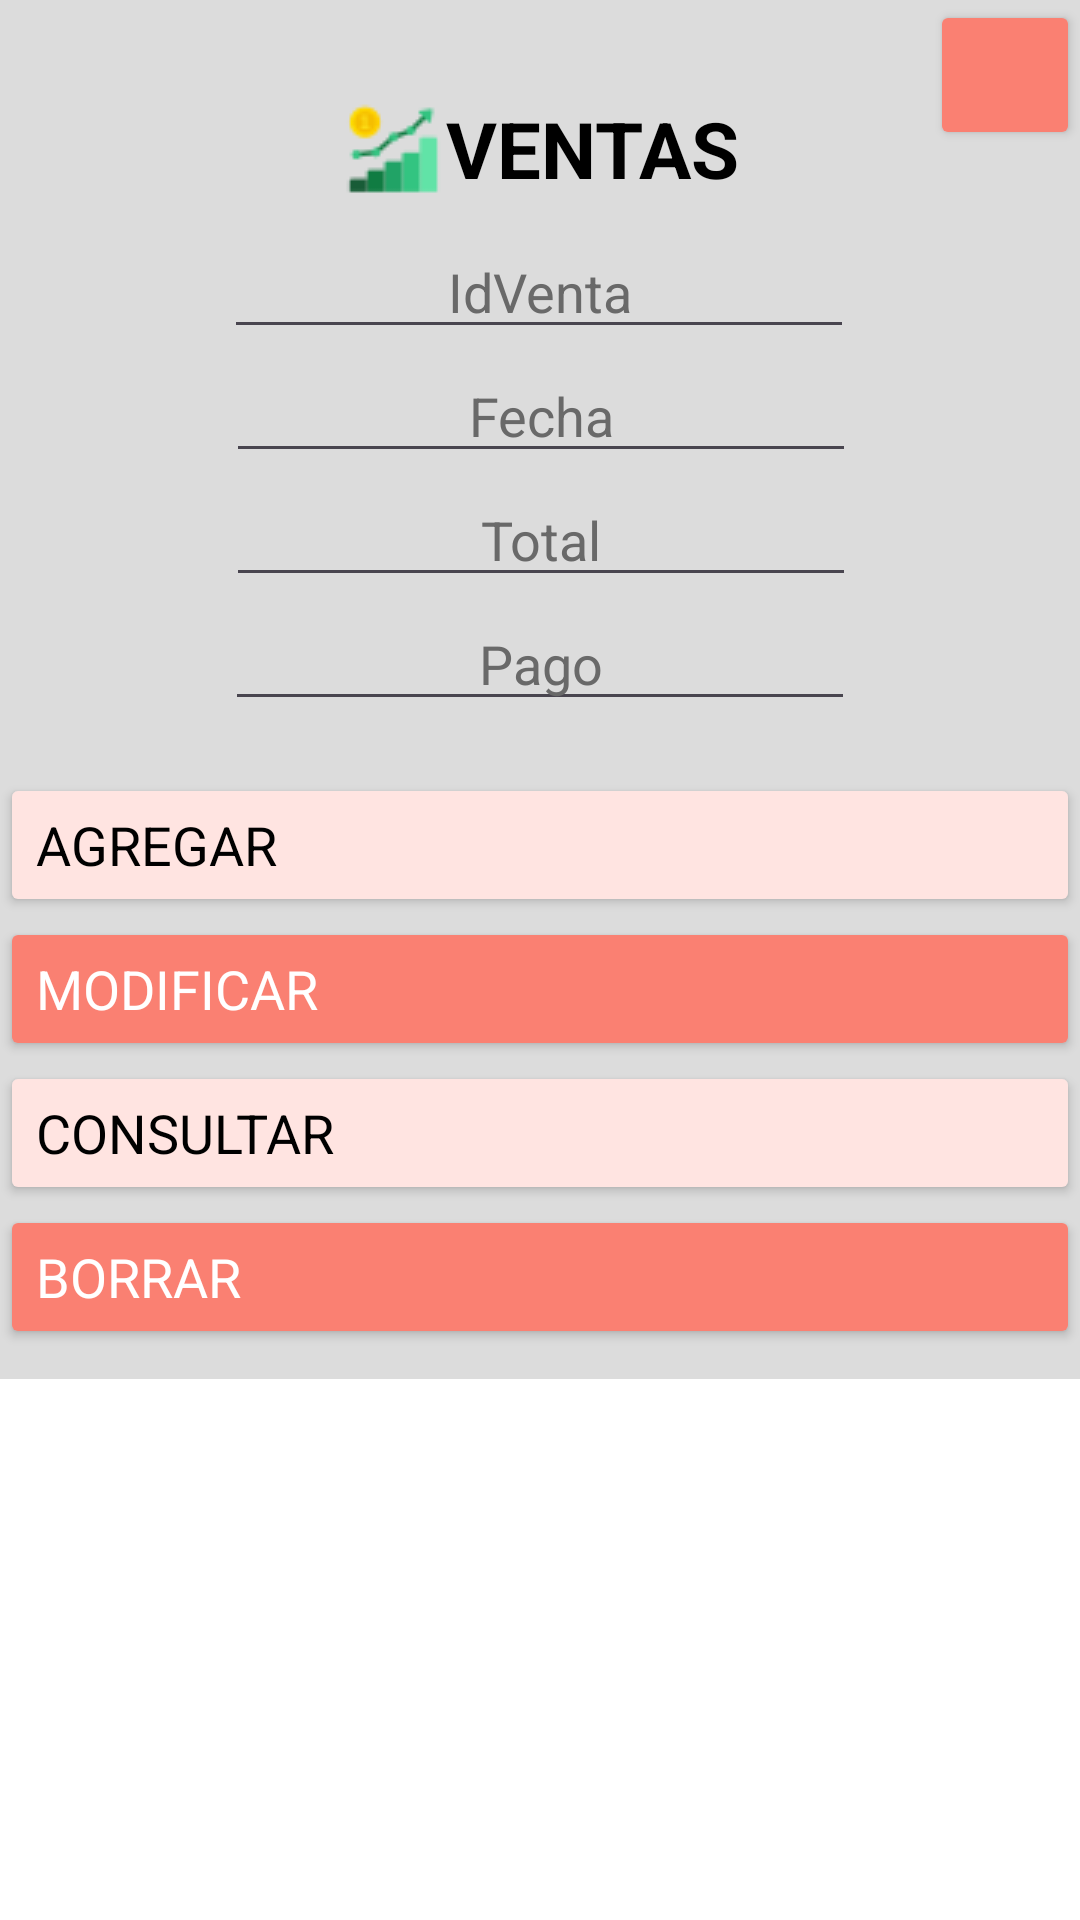

Produce the Android XML layout that renders to this screen, including the resource entries it uses.
<!-- AndroidManifest.xml: application theme Theme.FRUTERIARANCHOLOPEZAPP -->
<!-- res/layout/activity_ventas.xml -->
<?xml version="1.0" encoding="utf-8"?>
<androidx.constraintlayout.widget.ConstraintLayout xmlns:android="http://schemas.android.com/apk/res/android"
    xmlns:app="http://schemas.android.com/apk/res-auto"
    xmlns:tools="http://schemas.android.com/tools"
    android:id="@+id/mainDetallesVentas"
    android:layout_width="match_parent"
    android:layout_height="match_parent"
    android:background="#DCDCDC"
    android:orientation="vertical"
    tools:context=".Ventas">

    <TextView
        android:id="@+id/txtProductos"
        android:layout_width="wrap_content"
        android:layout_height="wrap_content"
        android:layout_marginTop="32dp"
        android:drawableLeft="@drawable/ventas"
        android:fontFamily="sans-serif"
        android:text="VENTAS"
        android:textAlignment="textStart"
        android:textSize="26sp"
        android:textColor="@color/black"
        android:textStyle="bold"
        app:layout_constraintEnd_toEndOf="parent"
        app:layout_constraintStart_toStartOf="parent"
        app:layout_constraintTop_toTopOf="parent" />

    <Button
        android:id="@+id/btnAgregarVentas"
        android:layout_width="0dp"
        android:layout_height="wrap_content"
        android:backgroundTint="#FFE4E1"
        android:fontFamily="sans-serif"
        android:onClick="onAgregarVenta"
        android:text="Agregar"
        android:textAlignment="textStart"
        android:textColor="#000000"
        android:textSize="18sp"
        app:icon="@drawable/agregar"
        app:iconTint="#000000"
        app:layout_constraintBottom_toBottomOf="parent"
        app:layout_constraintEnd_toEndOf="parent"
        app:layout_constraintHorizontal_bias="0.0"
        app:layout_constraintStart_toStartOf="parent"
        app:layout_constraintTop_toBottomOf="@+id/eTTipo_Pago"
        app:layout_constraintVertical_bias="0.049" />

    <Button
        android:id="@+id/btnModificarVentas"
        android:layout_width="0dp"
        android:layout_height="wrap_content"
        android:backgroundTint="#FA8072"
        android:fontFamily="sans-serif"
        android:onClick="onModificarVenta"
        android:text="Modificar"
        android:textAlignment="textStart"
        android:textColor="#FFFFFF"
        android:textSize="18sp"
        app:icon="@drawable/modificar"
        app:iconTint="#FFFFFF"
        app:layout_constraintBottom_toBottomOf="parent"
        app:layout_constraintEnd_toEndOf="parent"
        app:layout_constraintHorizontal_bias="0.0"
        app:layout_constraintStart_toStartOf="parent"
        app:layout_constraintTop_toBottomOf="@+id/btnAgregarVentas"
        app:layout_constraintVertical_bias="0.0" />

    <Button
        android:id="@+id/btnBorrarVentas"
        android:layout_width="0dp"
        android:layout_height="wrap_content"
        android:backgroundTint="#FA8072"
        android:fontFamily="sans-serif"
        android:onClick="onBorrarVenta"
        android:text="Borrar"
        android:textAlignment="textStart"
        android:textColor="#FFFFFF"
        android:textSize="18sp"
        app:icon="@drawable/borrar"
        app:iconTint="#FFFFFF"
        app:layout_constraintBottom_toBottomOf="parent"
        app:layout_constraintEnd_toEndOf="parent"
        app:layout_constraintHorizontal_bias="0.0"
        app:layout_constraintStart_toStartOf="parent"
        app:layout_constraintTop_toBottomOf="@+id/btnConsultarVentas"
        app:layout_constraintVertical_bias="0.0" />

    <Button
        android:id="@+id/btnConsultarVentas"
        android:layout_width="0dp"
        android:layout_height="wrap_content"
        android:backgroundTint="#FFE4E1"
        android:fontFamily="sans-serif"
        android:onClick="onConsultarVenta"
        android:text="Consultar"
        android:textAlignment="textStart"
        android:textColor="#000000"
        android:textSize="18sp"
        app:icon="@drawable/consultar"
        app:iconTint="#000000"
        app:layout_constraintBottom_toBottomOf="parent"
        app:layout_constraintEnd_toEndOf="parent"
        app:layout_constraintHorizontal_bias="0.0"
        app:layout_constraintStart_toStartOf="parent"
        app:layout_constraintTop_toBottomOf="@+id/btnModificarVentas"
        app:layout_constraintVertical_bias="0.0" />

    <EditText
        android:id="@+id/eTId_Venta"
        android:layout_width="wrap_content"
        android:layout_height="wrap_content"
        android:layout_marginTop="8dp"
        android:layout_weight="1"
        android:ems="10"
        android:hint="IdVenta"
        android:inputType="number"
        android:textAlignment="center"
        android:textColor="#000000"
        android:textColorHint="#696969"
        app:layout_constraintBottom_toBottomOf="parent"
        app:layout_constraintEnd_toEndOf="parent"
        app:layout_constraintHorizontal_bias="0.498"
        app:layout_constraintStart_toStartOf="parent"
        app:layout_constraintTop_toBottomOf="@+id/txtProductos"
        app:layout_constraintVertical_bias="0.0" />

    <EditText
        android:id="@+id/eTFechaVenta"
        android:layout_width="wrap_content"
        android:layout_height="wrap_content"
        android:layout_weight="1"
        android:ems="10"
        android:hint="Fecha"
        android:inputType="date"
        android:textAlignment="center"
        android:textColor="#000000"
        android:textColorHint="#696969"
        app:layout_constraintBottom_toBottomOf="parent"
        app:layout_constraintEnd_toEndOf="parent"
        app:layout_constraintHorizontal_bias="0.502"
        app:layout_constraintStart_toStartOf="parent"
        app:layout_constraintTop_toBottomOf="@+id/eTId_Venta"
        app:layout_constraintVertical_bias="0.0" />

    <EditText
        android:id="@+id/eTTotalVentas"
        android:layout_width="wrap_content"
        android:layout_height="wrap_content"
        android:layout_weight="1"
        android:ems="10"
        android:hint="Total"
        android:inputType="numberDecimal"
        android:textAlignment="center"
        android:textColor="#000000"
        android:textColorHint="#696969"
        app:layout_constraintBottom_toBottomOf="parent"
        app:layout_constraintEnd_toEndOf="parent"
        app:layout_constraintHorizontal_bias="0.502"
        app:layout_constraintStart_toStartOf="parent"
        app:layout_constraintTop_toBottomOf="@+id/eTFechaVenta"
        app:layout_constraintVertical_bias="0.0" />

    <EditText
        android:id="@+id/eTTipo_Pago"
        android:layout_width="wrap_content"
        android:layout_height="wrap_content"
        android:layout_weight="1"
        android:ems="10"
        android:hint="Pago"
        android:inputType="text"
        android:textAlignment="center"
        android:textColor="#000000"
        android:textColorHint="#696969"
        app:layout_constraintEnd_toEndOf="parent"
        app:layout_constraintStart_toStartOf="parent"
        app:layout_constraintTop_toBottomOf="@+id/eTTotalVentas" />

    <Button
        android:id="@+id/btnSalirDeVentas"
        android:layout_width="50dp"
        android:layout_height="50dp"
        android:backgroundTint="#FA8072"
        android:onClick="onSalirDeVentas"
        app:icon="@drawable/salirdelmenu1"
        app:iconSize="18sp"
        app:iconTint="#FFFFFF"
        app:layout_constraintEnd_toEndOf="parent"
        app:layout_constraintTop_toTopOf="parent" />

    <androidx.recyclerview.widget.RecyclerView
        android:id="@+id/rVVentas"
        android:layout_width="411dp"
        android:layout_height="0dp"
        android:layout_marginTop="10dp"
        android:background="#FFFFFF"
        app:layout_constraintBottom_toBottomOf="parent"
        app:layout_constraintEnd_toEndOf="parent"
        app:layout_constraintHorizontal_bias="1.0"
        app:layout_constraintStart_toStartOf="parent"
        app:layout_constraintTop_toBottomOf="@+id/btnBorrarVentas"
        app:layout_constraintVertical_bias="1.0" />

</androidx.constraintlayout.widget.ConstraintLayout>
<!-- resources referenced by this layout -->
<resources>
  <!-- drawable borrar: png bitmap (drawable, 256 bytes) -->
  <!-- drawable modificar: png bitmap (drawable, 519 bytes) -->
  <!-- drawable ventas: png bitmap (drawable, 1112 bytes) -->
  <style name="Theme.FRUTERIARANCHOLOPEZAPP" parent="Base.Theme.FRUTERIARANCHOLOPEZAPP" />
  <style name="Base.Theme.FRUTERIARANCHOLOPEZAPP" parent="Theme.Material3.DayNight.NoActionBar">
          
          
      </style>
  <!-- not gathered from this repository: default colours our renderer supplied (Android Studio template values) -->
  <color name="black">#FF000000</color>
</resources>
